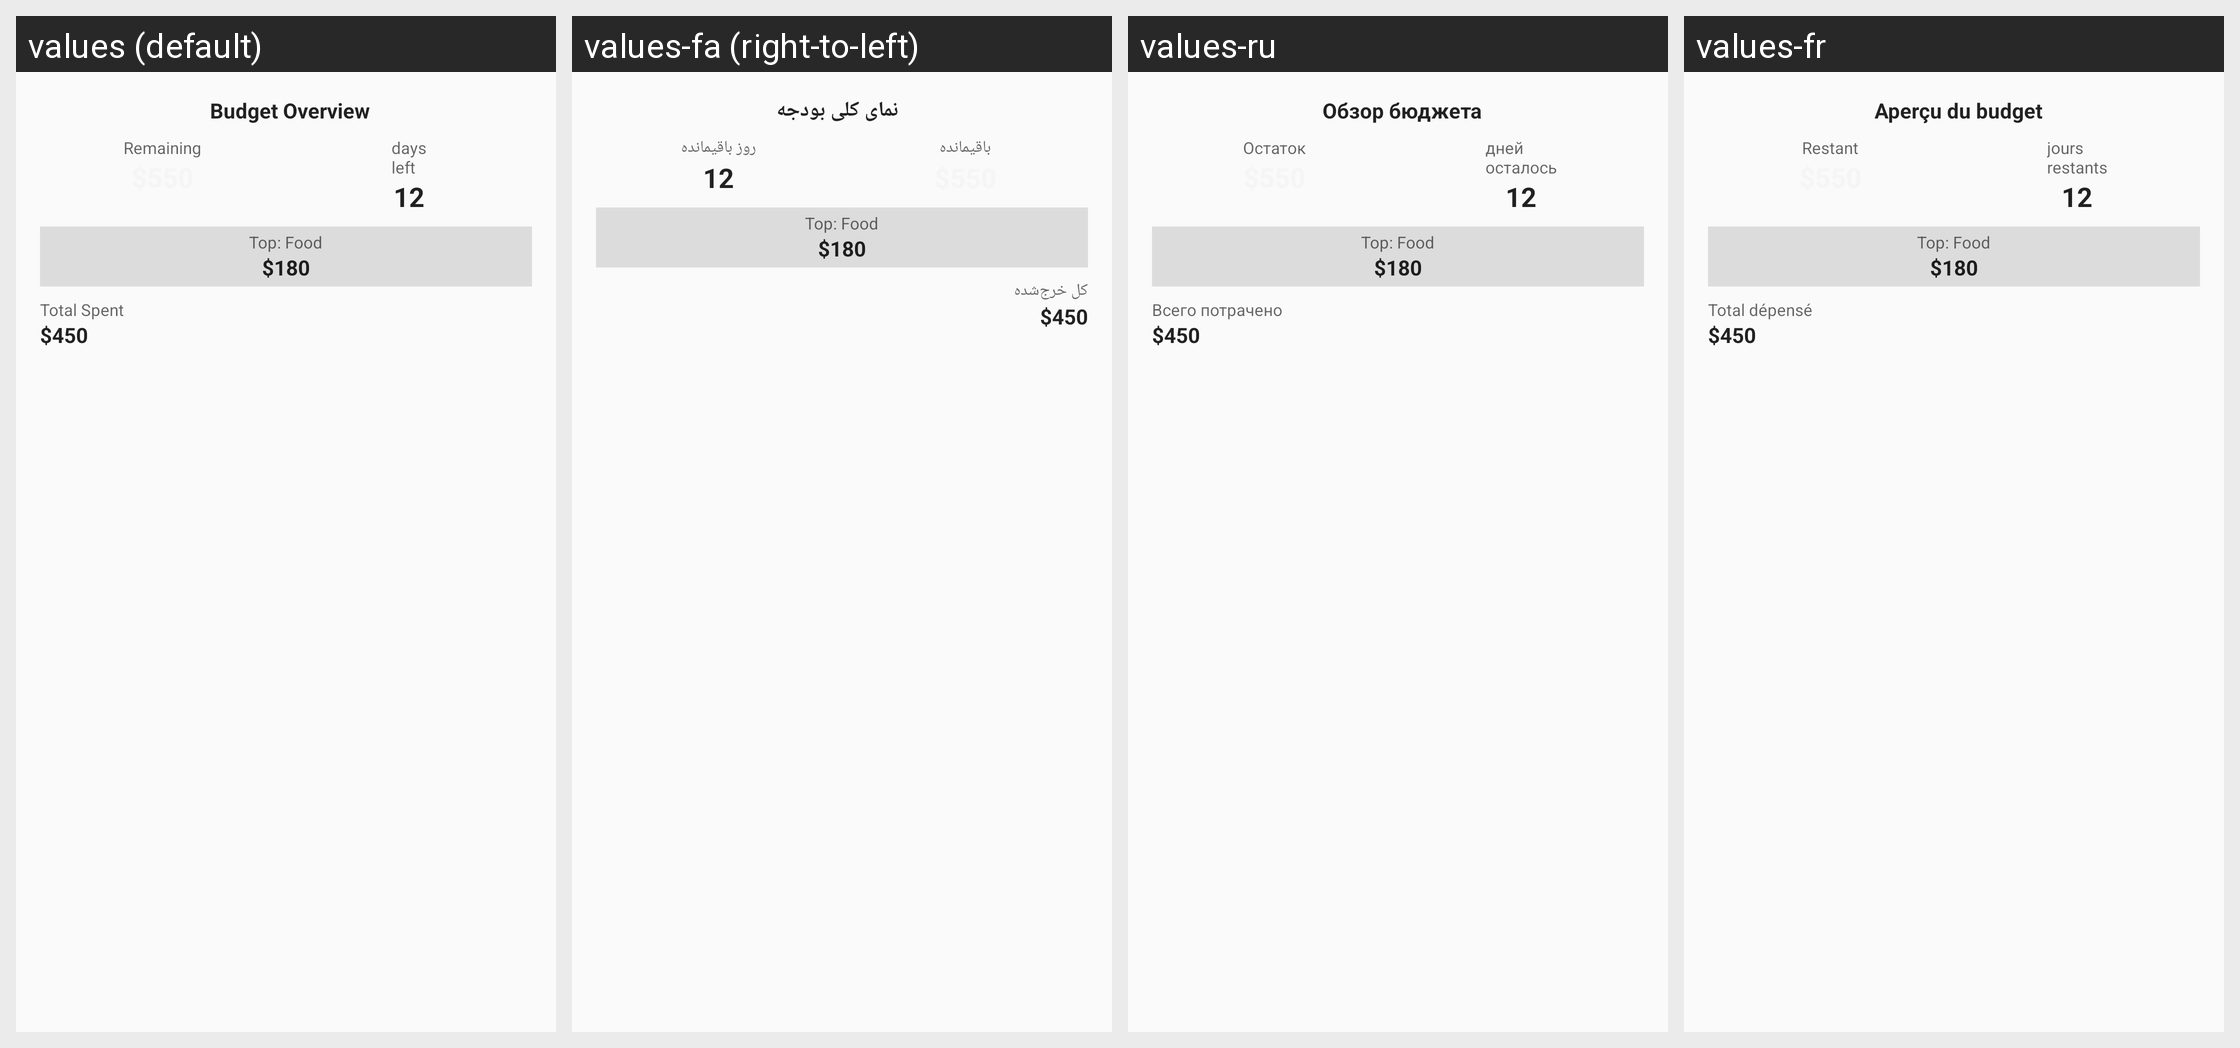

Locale-by-locale string values for the Android screen shown in this grid:
Android screen res/layout/widget_budget_detail_preview.xml rendered under 4 locales, left to right: values (default), values-fa (right-to-left), values-ru, values-fr. Device: Nexus 5 (rendered at 1080×1920; each locale shown at half size, 540×960, under a caption strip naming it); theme Theme.Minus.
Other locales in the repository, not shown: values-bg, values-de, values-el, values-en, values-es, values-es-rMX, values-hi, values-it, values-ja, values-ko, values-pt, values-zh.
Strings drawn on this screen, with the default value and each locale's value (text and hints the layout hard-codes, and strings that could not be matched under every locale, appear in the picture but are not listed):

budget_overview
  values: Budget Overview
  values-fa: نمای کلی بودجه
  values-ru: Обзор бюджета
  values-fr: Aperçu du budget

remaining
  values: Remaining
  values-fa: باقیمانده
  values-ru: Остаток
  values-fr: Restant

days_left
  values: days
      left
  values-fa: روز باقیمانده
  values-ru: дней
      осталось
  values-fr: jours
      restants

total_spent
  values: Total Spent
  values-fa: کل خرج‌شده
  values-ru: Всего потрачено
  values-fr: Total dépensé
